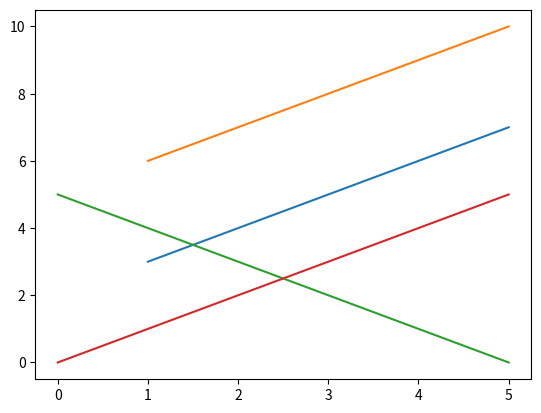

Reproduce this figure in Python. (Note: this script raises an exception after producing the figure.)
import numpy
import matplotlib.pyplot as plt

# //
a = numpy.linspace(1,5,5)
b = numpy.linspace(1,5,5)
plt.plot(a, a+2)
plt.plot(b, b+5)
plt.show()

# X
c = numpy.linspace(5,0,5)
d = numpy.linspace(0,5,5)
plt.plot(c, 5-c)
plt.plot(d, d)
plt.show()


import numpy
n = float(input("Entre com o valor a ser convertido:"))
print (n)

if (n%10 != 0):
    print('a')
    #transformando float em str
    x = str(n)
    ptint, ptdec = x.split('.')
    #verificando
    print (ptint)
    print (ptdec)
    #transformando str em int parte inteira
    iptint = int(ptint)
    binint = bin (iptint)
    print (binint)
     #transformando str em int parte decimal, apenas teste, não tá certo fazer assim
    iptdec = int(ptdec)
    bindec = bin (iptdec)
    print (bindec)
    
    #fazendo a conversão da parte decimal
    print (n)
    dec = n - int(n)
    print (dec)
    
    #muiltiplicando os valores decimais
    
    ''''NumberFormat format = NumberFormat.getInstance();
    format.setMaximumFractionDigits(5);
    format.setMinimumFractionDigits(2);'''
     
    vbin = []
    x = (dec*int(n))
    vbin.append(x)
    i=0
    y= 1.0
    y = (vbin[i]*int(n))#v0
   
    print(x - int(x))
    print(y - int(y))
    
    while ((y - int(y))!=(x - int(x))):
        print('\n')
        y = ((vbin[i]-int(vbin[i]))*int(n))#v0
        #y = format(y, '.2f')
        print(y)
        vbin.append(y)
        print(vbin)
        i = i + 1
        print (i)
        
    #entra em loop infinito por causa da precisão, dimuir a uma casa decimal, tentei usar o format mas fecharam o icen e não tenho computador em casa.
    ''''Numero em binario
    binary = []
    for i in range (0, len(vbin)):
        binary.append(int(vbin[i]))
    print(vbin)#imprime o resultado em forma de vetor''' 
        
if (n%10 == 0):
    print('b')
    n = int(n)
    print(bin(n))